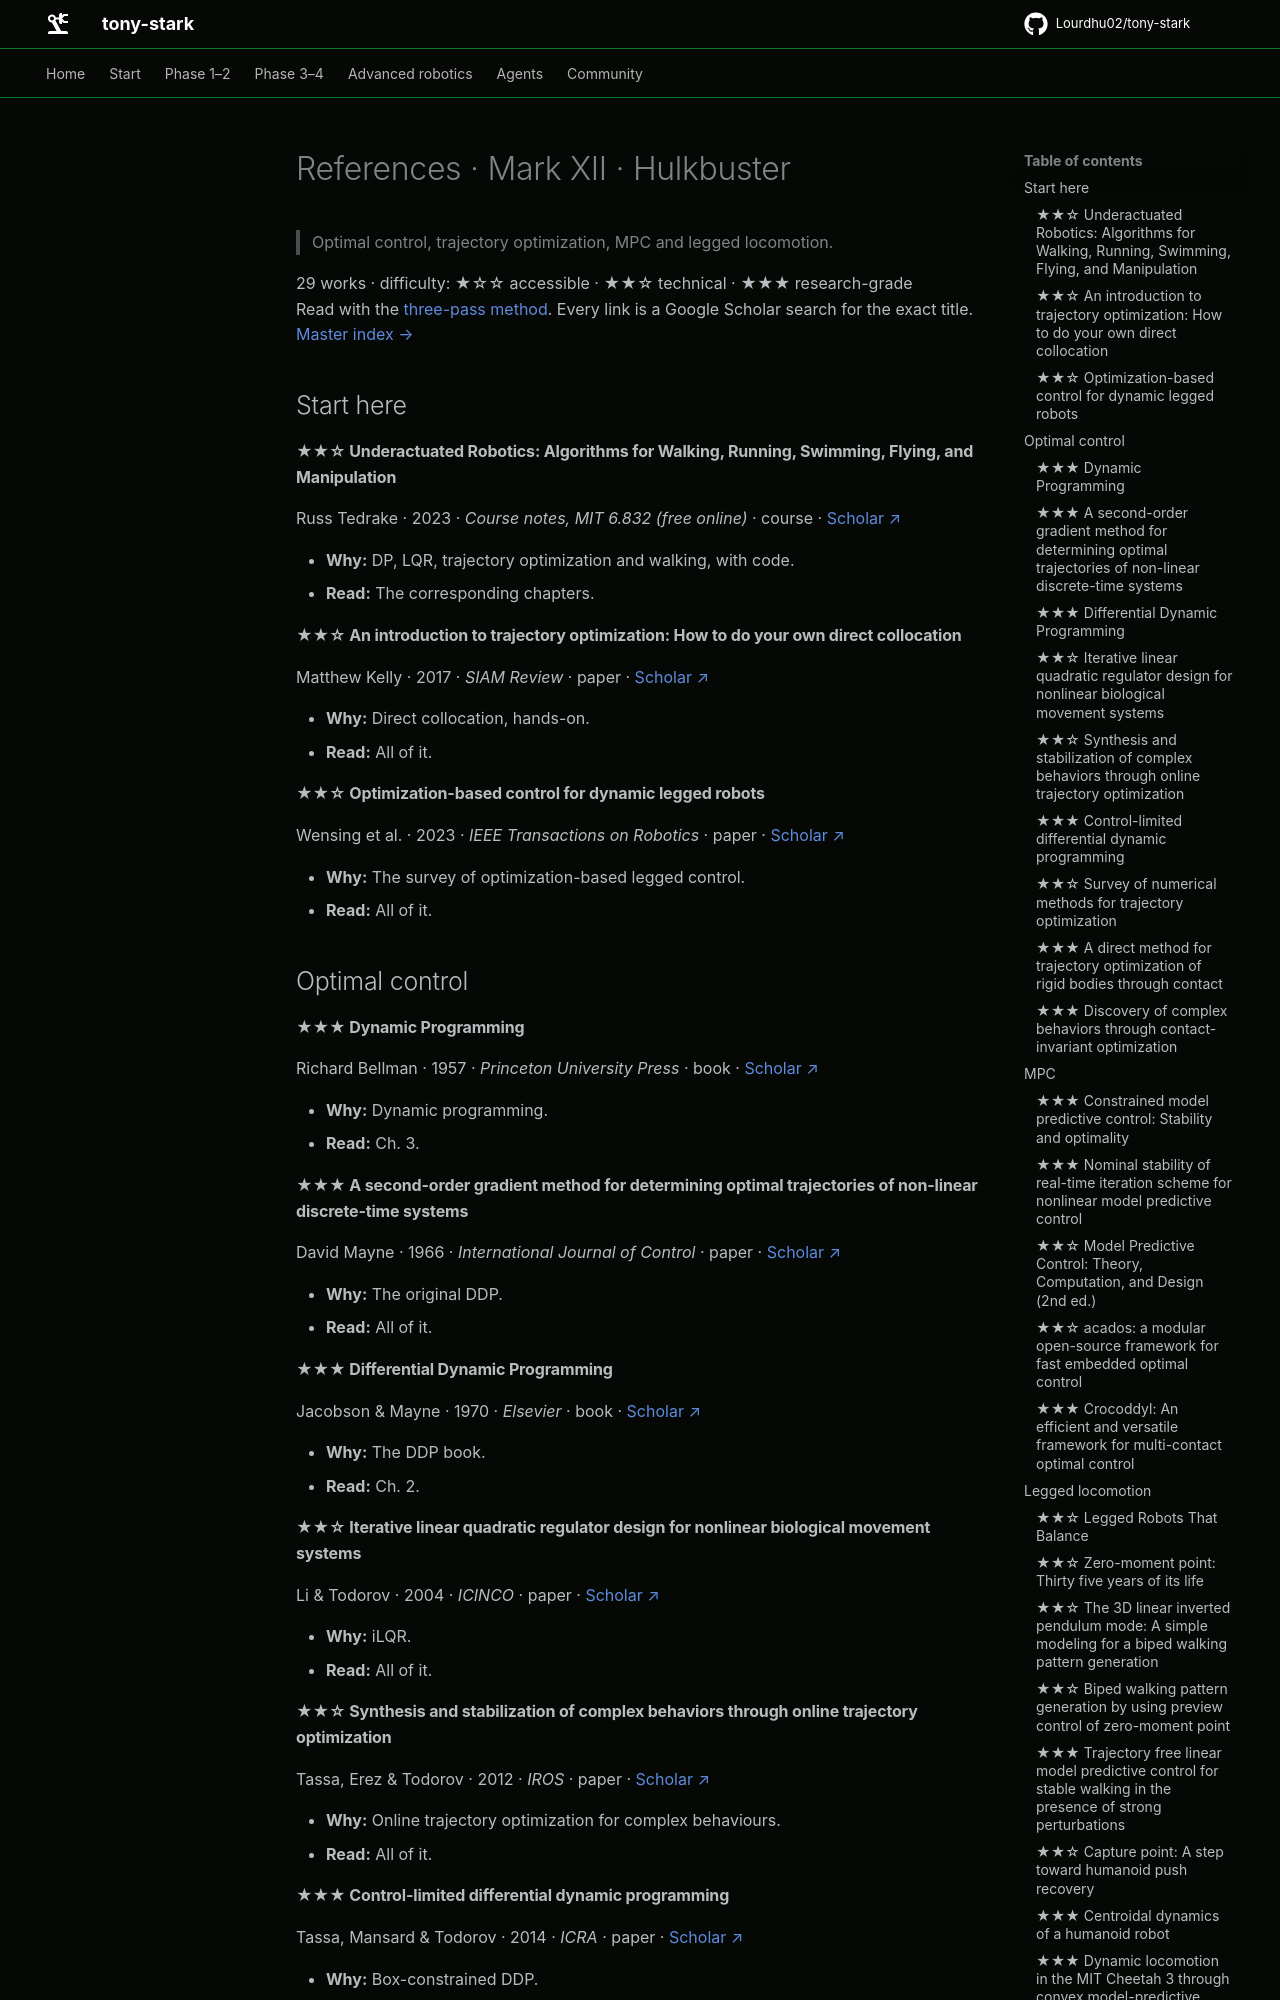

repository: Lourdhu02/tony-stark · page: marks/mark-12-hulkbuster/REFERENCES/index.html · generator: mkdocs

<!-- GENERATED by tools/refs/generate.py from tools/refs/catalog.py. Edit the catalog, not this file. -->

# References · Mark XII · Hulkbuster

> Optimal control, trajectory optimization, MPC and legged locomotion.

29 works · difficulty: ★☆☆ accessible · ★★☆ technical · ★★★ research-grade  
Read with the [three-pass method](../../docs/papers.md#how-to-read-a-paper). Every link is a Google Scholar search for the exact title. [Master index →](../../docs/papers.md)

## Start here

#### ★★☆ Underactuated Robotics: Algorithms for Walking, Running, Swimming, Flying, and Manipulation

Russ Tedrake · 2023 · *Course notes, MIT 6.832 (free online)* · course · [Scholar ↗](https://scholar.google.com/scholar?q=%22Underactuated%20Robotics%3A%20Algorithms%20for%20Walking%2C%20Running%2C%20Swimming%2C%20Flying%2C%20and%20Manipulation%22)

- **Why:** DP, LQR, trajectory optimization and walking, with code.
- **Read:** The corresponding chapters.

#### ★★☆ An introduction to trajectory optimization: How to do your own direct collocation

Matthew Kelly · 2017 · *SIAM Review* · paper · [Scholar ↗](https://scholar.google.com/scholar?q=%22An%20introduction%20to%20trajectory%20optimization%3A%20How%20to%20do%20your%20own%20direct%20collocation%22)

- **Why:** Direct collocation, hands-on.
- **Read:** All of it.

#### ★★☆ Optimization-based control for dynamic legged robots

Wensing et al. · 2023 · *IEEE Transactions on Robotics* · paper · [Scholar ↗](https://scholar.google.com/scholar?q=%22Optimization-based%20control%20for%20dynamic%20legged%20robots%22)

- **Why:** The survey of optimization-based legged control.
- **Read:** All of it.

## Optimal control

#### ★★★ Dynamic Programming

Richard Bellman · 1957 · *Princeton University Press* · book · [Scholar ↗](https://scholar.google.com/scholar?q=%22Dynamic%20Programming%22)

- **Why:** Dynamic programming.
- **Read:** Ch. 3.

#### ★★★ A second-order gradient method for determining optimal trajectories of non-linear discrete-time systems

David Mayne · 1966 · *International Journal of Control* · paper · [Scholar ↗](https://scholar.google.com/scholar?q=%22A%20second-order%20gradient%20method%20for%20determining%20optimal%20trajectories%20of%20non-linear%20discrete-time%20systems%22)

- **Why:** The original DDP.
- **Read:** All of it.

#### ★★★ Differential Dynamic Programming

Jacobson & Mayne · 1970 · *Elsevier* · book · [Scholar ↗](https://scholar.google.com/scholar?q=%22Differential%20Dynamic%20Programming%22)

- **Why:** The DDP book.
- **Read:** Ch. 2.

#### ★★☆ Iterative linear quadratic regulator design for nonlinear biological movement systems

Li & Todorov · 2004 · *ICINCO* · paper · [Scholar ↗](https://scholar.google.com/scholar?q=%22Iterative%20linear%20quadratic%20regulator%20design%20for%20nonlinear%20biological%20movement%20systems%22)

- **Why:** iLQR.
- **Read:** All of it.

#### ★★☆ Synthesis and stabilization of complex behaviors through online trajectory optimization

Tassa, Erez & Todorov · 2012 · *IROS* · paper · [Scholar ↗](https://scholar.google.com/scholar?q=%22Synthesis%20and%20stabilization%20of%20complex%20behaviors%20through%20online%20trajectory%20optimization%22)

- **Why:** Online trajectory optimization for complex behaviours.
- **Read:** All of it.

#### ★★★ Control-limited differential dynamic programming

Tassa, Mansard & Todorov · 2014 · *ICRA* · paper · [Scholar ↗](https://scholar.google.com/scholar?q=%22Control-limited%20differential%20dynamic%20programming%22)

- **Why:** Box-constrained DDP.
- **Read:** All of it.
